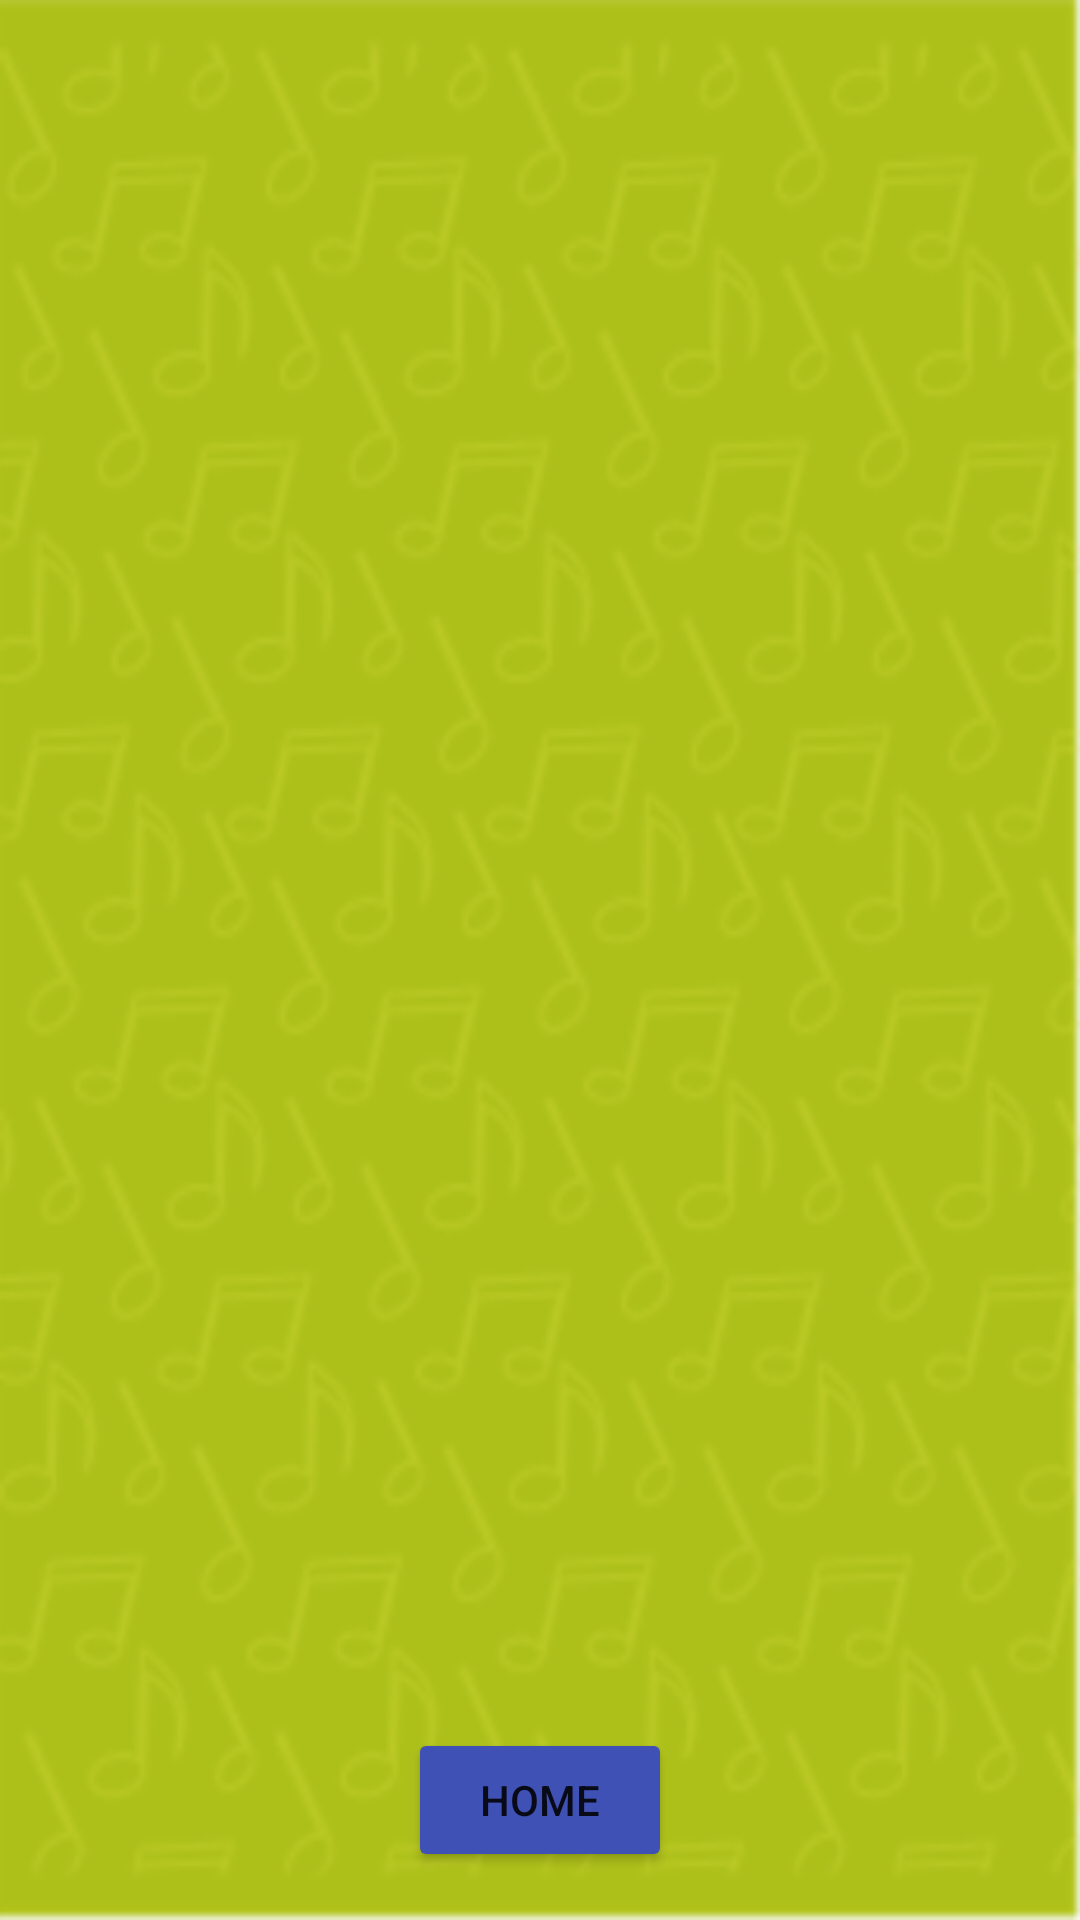

The Android layout XML behind this screen, and the referenced resources:
<!-- AndroidManifest.xml: application theme AppTheme -->
<!-- res/layout/songs_list.xml -->
<LinearLayout xmlns:android="http://schemas.android.com/apk/res/android"
    xmlns:tools="http://schemas.android.com/tools"
    android:layout_width="match_parent"
    android:layout_height="match_parent"
    android:background="@drawable/green_back"
    android:gravity="center_vertical"
    android:orientation="vertical"
    android:visibility="visible"
    tools:context=".MainActivity">

    <ListView
        android:id="@+id/song_list"
        style="@android:style/Widget.DeviceDefault.ExpandableListView"
        android:layout_width="match_parent"
        android:layout_height="match_parent"
        android:layout_weight="1"
        android:cacheColorHint="?attr/colorControlNormal" />

    <Button
        android:id="@+id/home_button"
        android:layout_width="wrap_content"
        android:layout_height="wrap_content"
        android:layout_gravity="center_horizontal"
        android:layout_margin="@dimen/song_list_margins"
        android:layout_weight="0"
        android:backgroundTint="@color/colorPrimary"
        android:text="@string/home_button" />
</LinearLayout>
<!-- resources referenced by this layout -->
<resources>
  <color name="colorPrimary">#3F51B5</color>
  <dimen name="song_list_margins">16dp</dimen>
  <!-- drawable green_back: png bitmap (drawable-hdpi, 23817 bytes) -->
  <string name="home_button">home</string>
  <style name="AppTheme" parent="Theme.AppCompat.Light.DarkActionBar">
          
          <item name="colorPrimary">@color/colorPrimary</item>
          <item name="colorPrimaryDark">@color/colorPrimaryDark</item>
          <item name="colorAccent">@color/colorAccent</item>
      </style>
  <color name="colorPrimaryDark">#303F9F</color>
  <color name="colorAccent">#FF4081</color>
</resources>
